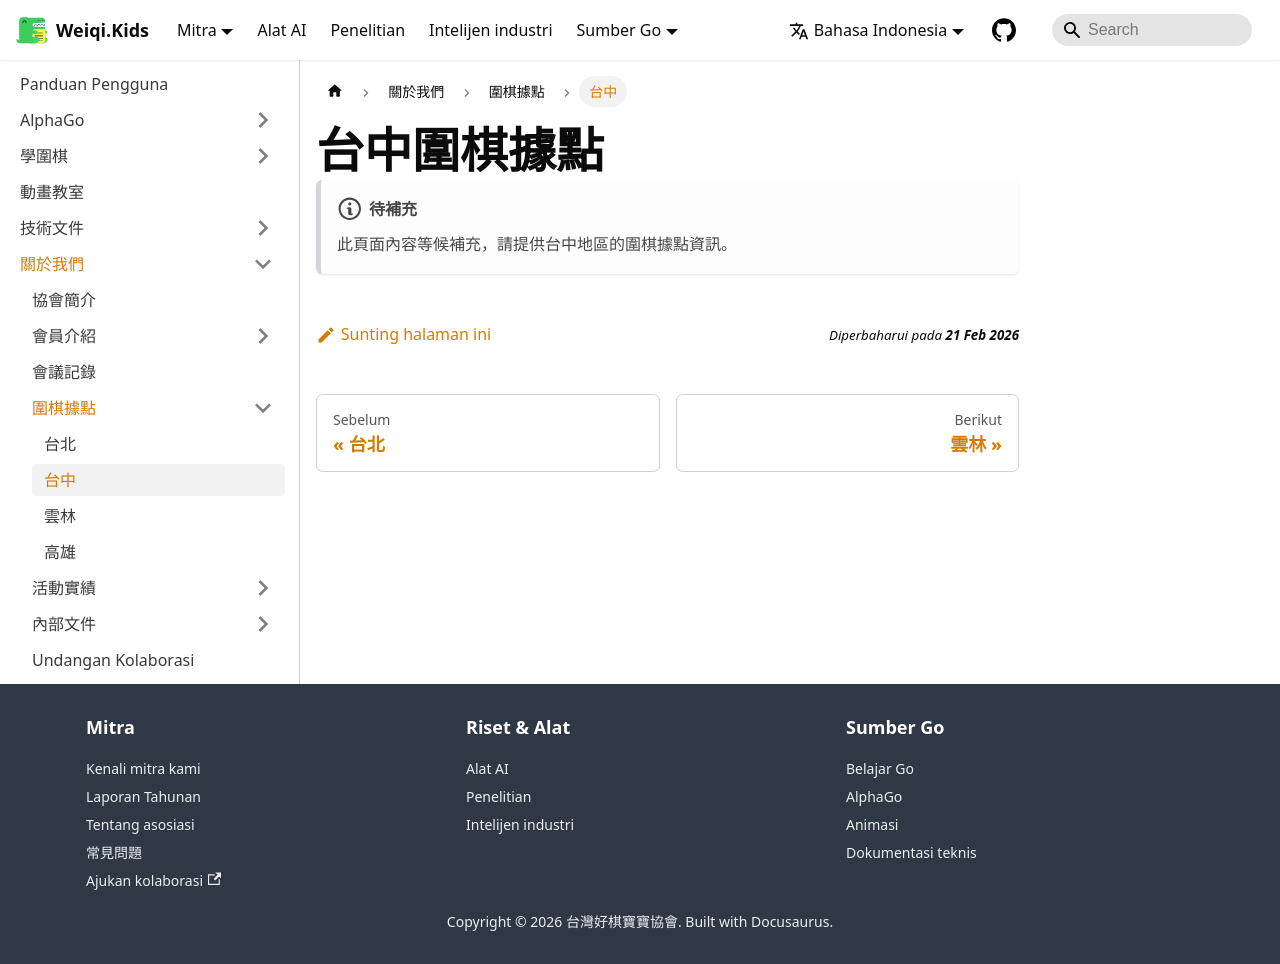

repository: weiqi-kids/www.weiqi.kids · page: id/docs/about/locations/taichung/index.html · generator: docusaurus

---
sidebar_position: 2
title: 台中
---

# 台中圍棋據點

:::note[待補充]
此頁面內容等候補充，請提供台中地區的圍棋據點資訊。
:::
